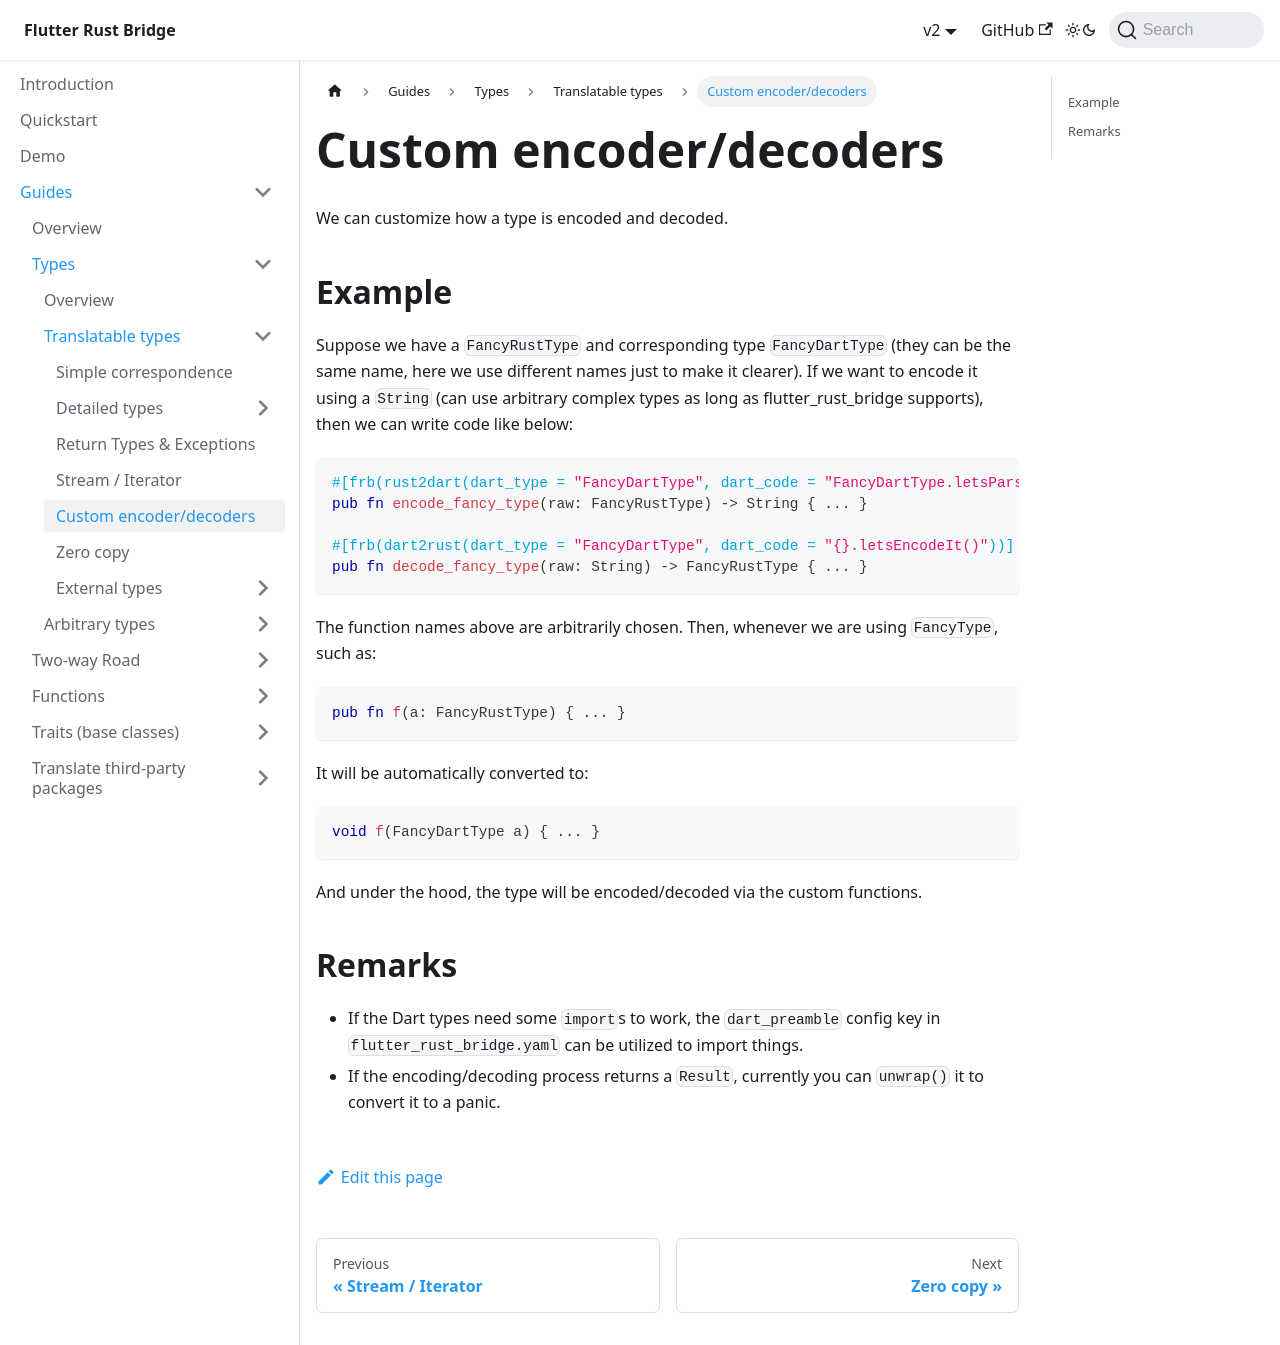

repository: fzyzcjy/flutter_rust_bridge · page: guides/types/translatable/custom.html · generator: docusaurus

# Custom encoder/decoders

We can customize how a type is encoded and decoded.

## Example

Suppose we have a `FancyRustType` and corresponding type `FancyDartType`
(they can be the same name, here we use different names just to make it clearer).
If we want to encode it using a `String` (can use arbitrary complex types as long as flutter_rust_bridge supports),
then we can write code like below:

```rust
#[frb(rust2dart(dart_type = "FancyDartType", dart_code = "FancyDartType.letsParseIt({})"))]
pub fn encode_fancy_type(raw: FancyRustType) -> String { ... }

#[frb(dart2rust(dart_type = "FancyDartType", dart_code = "{}.letsEncodeIt()"))]
pub fn decode_fancy_type(raw: String) -> FancyRustType { ... }
```

The function names above are arbitrarily chosen.
Then, whenever we are using `FancyType`, such as:

```rust
pub fn f(a: FancyRustType) { ... }
```

It will be automatically converted to:

```dart
void f(FancyDartType a) { ... }
```

And under the hood, the type will be encoded/decoded via the custom functions.

## Remarks

* If the Dart types need some `import`s to work, the `dart_preamble` config key in `flutter_rust_bridge.yaml` can be utilized to import things.
* If the encoding/decoding process returns a `Result`, currently you can `unwrap()` it to convert it to a panic.
